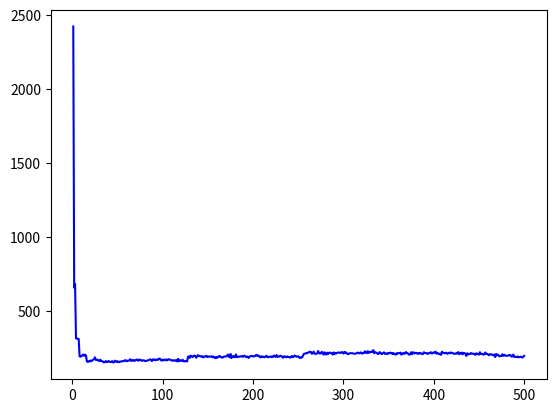

Recreate this plot in Python. (Note: this script raises an exception after producing the figure.)
import matplotlib.pyplot as plt
from pylab import *

plt.clf()

# xs and ys must have the same dimension!!

### CUTOFF ###
xs = range(1,501)
#xs = range(1,1001,2)
#xs = range(1,2501,5)

### TIME TO COMPUTE ###
# dimension 500
#l = [2436714, 660163, 665984, 298659, 288490, 279636, 298049, 166717, 165650, 167676, 166843, 166711, 167729, 165962, 165800, 131264, 131325, 134169, 131439, 131641, 131775, 131099, 131544, 133746, 133582, 131521, 131638, 133800, 131010, 131766, 132770, 122305, 122419, 122502, 125294, 122545, 122368, 122384, 121846, 122114, 121849, 121897, 122672, 121954, 121664, 122030, 133495, 135705, 122782, 140214, 125124, 122045, 122015, 123216, 121956, 121920, 121609, 121481, 122672, 121697, 122517, 121689, 120382, 140195, 122177, 120052, 122765, 121411, 120017, 122005, 123472, 119923, 120052, 120666, 120140, 121929, 120174, 120499, 120534, 125413, 120246, 120089, 121769, 120609, 120080, 120099, 120135, 120117, 119876, 122350, 120452, 119826, 120283, 121140, 120148, 122220, 119929, 121843, 120380, 128319, 120026, 120281, 121858, 120531, 120213, 120332, 120191, 121400, 122276, 121832, 128637, 124010, 120637, 120230, 119889, 121852, 119959, 120009, 121503, 123320, 123123, 125742, 122666, 119875, 120033, 135969, 136196, 137522, 136680, 135925, 139002, 140788, 136168, 137034, 136220, 136336, 135890, 136228, 136110, 139681, 135944, 135700, 137220, 135967, 135755, 135836, 136699, 136013, 135841, 135833, 138329, 135933, 136013, 137964, 138764, 135961, 138001, 136781, 135729, 137969, 136346, 136500, 135791, 136435, 137480, 136066, 136411, 141085, 136127, 135748, 136136, 135673, 137854, 135862, 136877, 137122, 135935, 135960, 136550, 135658, 138049, 136107, 136261, 136731, 139173, 135705, 136021, 138724, 135921, 136708, 135739, 138239, 136410, 136507, 135842, 139931, 135897, 137618, 137875, 136067, 135829, 135694, 135850, 136482, 136343, 136250, 135928, 137357, 135870, 139674, 135971, 136077, 136589, 138458, 136117, 136650, 137852, 137986, 136108, 137813, 145048, 156784, 139633, 139608, 136228, 136082, 135793, 136157, 136235, 137721, 135583, 139343, 136051, 137775, 136363, 136286, 135788, 136544, 135967, 137244, 136908, 135919, 137838, 139275, 137008, 136282, 136281, 137789, 150791, 150301, 146670, 153132, 146380, 148652, 146556, 147132, 146135, 146315, 146172, 146444, 146722, 146190, 148216, 146270, 148272, 146242, 146347, 156477, 146350, 146355, 147755, 146150, 146409, 146517, 147815, 146110, 146339, 146541, 146252, 146482, 146507, 146583, 146924, 146145, 146010, 147083, 148177, 146163, 151776, 151620, 146674, 146757, 148694, 163927, 170212, 182123, 168018, 153463, 146070, 146668, 146304, 146257, 146292, 151612, 146066, 147886, 146196, 146332, 148158, 146260, 146325, 146424, 146446, 147783, 146291, 146414, 147388, 146255, 146624, 146376, 148493, 146856, 146254, 145901, 146017, 148449, 147684, 146302, 146080, 146218, 150753, 146689, 146146, 146304, 146635, 146758, 146041, 147779, 146424, 146063, 146300, 146575, 146693, 146194, 146656, 146282, 147425, 147070, 146583, 146347, 146218, 146744, 146129, 146510, 146275, 146153, 147333, 146063, 147514, 146605, 146388, 146069, 146464, 146448, 146438, 146188, 146471, 146548, 146213, 147988, 148230, 146150, 147030, 146135, 146557, 146295, 148301, 146379, 146523, 153428, 147354, 146311, 146215, 154218, 146507, 146472, 149423, 146328, 146618, 146200, 147385, 146032, 146523, 145908, 146756, 148131, 146142, 148564, 146372, 148499, 147602, 146128, 146460, 146113, 148404, 146789, 146317, 146474, 145910, 146382, 146979, 149895, 148551, 148106, 146101, 146319, 152485, 146486, 146310, 146818, 148315, 146250, 148428, 146172, 146310, 149225, 146290, 146080, 146233, 146501, 146024, 146396, 146674, 146036, 146059, 148402, 154353, 147759, 148317, 147269, 147792, 147695, 151129, 146636, 146321, 146112, 147567, 147556, 149684, 154533, 147636, 146058, 146570, 146594, 149822, 146511, 147222, 147173, 147497, 146101, 146841, 146266, 151562, 146245, 148147, 147484, 146807, 146485, 165224, 146423, 146198, 146393, 146341, 146901, 146573, 146311, 146615, 146022, 146874, 148322, 145994, 146060, 146484, 146434, 145906, 146169, 146608, 146338, 147931, 150699, 146253, 147957, 146077, 147992, 147734, 148797, 148628, 148076, 146179, 144441]
#m = [2539411, 672989, 661659, 286379, 294384, 285738, 285938, 175101, 167450, 170975, 171118, 171011, 186038, 213212, 223098, 172832, 211806, 186461, 173010, 179005, 186119, 177973, 168317, 161926, 182358, 182355, 172510, 169258, 178959, 184498, 174346, 158951, 161906, 155556, 153743, 153367, 159717, 156160, 168318, 160336, 147340, 161894, 149217, 165017, 173983, 152271, 152350, 164857, 168777, 154181, 157879, 196568, 169951, 168380, 177051, 174985, 176784, 160651, 167923, 167655, 192599, 152379, 175655, 192343, 189803, 173540, 141104, 170168, 153725, 160177, 163668, 151504, 147416, 152803, 161676, 146432, 154617, 163768, 146826, 169063, 149859, 162018, 168846, 164819, 164496, 161019, 164602, 159461, 160521, 165645, 150500, 153492, 157449, 159316, 161389, 159216, 150783, 149176, 156322, 147053, 147662, 154034, 146492, 160664, 152067, 156037, 141759, 149658, 147788, 148846, 164067, 152062, 159644, 150945, 163015, 152079, 164959, 147205, 166204, 159765, 157168, 159798, 151104, 149873, 155801, 175507, 177264, 189746, 195097, 177726, 192186, 164708, 178682, 183810, 174160, 180253, 172085, 202582, 181319, 178711, 187628, 185892, 188079, 182659, 205648, 200919, 195074, 201437, 193075, 175229, 179983, 169512, 184050, 188435, 181383, 179441, 204136, 183748, 174769, 180556, 181124, 197693, 193059, 182707, 176938, 181473, 190144, 185020, 187209, 177216, 194190, 179282, 183071, 182468, 188584, 187979, 184417, 168755, 178602, 176589, 172066, 175907, 182827, 180800, 178439, 175151, 176297, 177464, 165866, 186129, 179453, 166770, 175091, 165728, 164918, 179663, 184654, 187598, 165025, 183605, 170868, 192742, 177251, 182551, 177081, 182021, 181501, 179212, 173094, 184301, 188574, 186369, 163314, 185618, 184803, 191276, 187248, 188095, 178309, 190384, 185149, 177055, 183790, 185536, 194414, 177904, 179366, 185473, 182447, 185702, 168370, 182005, 188806, 167606, 172288, 177184, 185676, 173256, 167341, 183406, 181261, 179016, 178725, 189917, 176835, 179361, 183781, 189256, 204196, 165357, 192922, 194180, 195769, 198945, 194909, 201134, 193230, 196351, 195980, 187681, 195126, 203474, 197949, 195301, 197790, 205182, 188012, 188131, 202253, 201742, 199841, 199833, 190316, 190661, 185648, 185081, 191007, 183194, 186837, 190101, 194759, 194605, 199661, 186264, 194430, 194873, 193782, 187454, 193699, 193072, 194897, 192106, 195912, 207445, 219241, 207341, 197472, 222715, 210608, 203404, 207749, 196427, 204328, 223216, 214875, 188217, 224477, 214260, 206552, 196255, 207176, 210577, 208646, 225357, 214014, 216686, 204362, 196655, 204727, 213526, 188676, 184593, 186782, 192259, 190213, 199941, 214294, 198396, 193746, 216468, 215191, 204373, 203273, 217885, 212584, 209910, 221211, 227788, 219564, 218371, 224818, 198858, 208736, 202097, 206324, 185718, 189486, 203856, 197119, 202969, 202515, 200393, 213865, 228804, 207370, 228818, 211019, 219801, 211661, 218050, 210675, 208074, 191348, 199271, 201375, 222283, 219753, 216999, 232069, 193274, 192628, 220167, 186667, 197870, 182942, 199091, 173288, 181157, 201432, 195496, 192314, 196477, 205390, 201243, 198924, 185880, 200589, 194537, 190144, 200592, 218546, 225857, 210965, 210123, 205039, 215625, 210706, 195164, 184104, 185715, 205815, 218611, 217914, 202534, 202496, 214898, 211389, 215789, 194624, 217720, 212709, 209528, 200110, 202651, 203300, 219893, 222979, 226890, 217913, 223773, 211453, 211178, 212671, 202901, 205937, 206377, 219581, 210067, 230565, 200916, 200992, 192535, 219182, 199208, 225230, 212591, 194175, 210926, 215314, 213083, 216564, 203159, 181380, 190166, 202487, 205413, 212094, 221610, 219640, 200566, 191769, 200124, 187608, 177252, 188917, 187108, 197928, 223542, 198927, 203568, 209833, 225187, 197439, 234851, 201638, 216019, 231628, 184500, 196821, 214988, 211666, 197400, 207611, 182429, 216494, 209308, 209274, 263820, 204575, 208826, 200044, 197728, 201941, 185903, 194525, 200677, 193912, 185958, 192492, 189700, 194241, 201651, 193484, 206502, 208292, 184016, 197504, 200150, 235446, 213063]
#n = [3301087, 886454, 870907, 366321, 373264, 372013, 358899, 257721, 214546, 212424, 231958, 221565, 209332, 281693, 230089, 190385, 191410, 191389, 169001, 186306, 192088, 191912, 184566, 203767, 195745, 225118, 159519, 181654, 171986, 181299, 177108, 159619, 153971, 152750, 164006, 150628, 154827, 165261, 157733, 170732, 156782, 158201, 173876, 178419, 167886, 162775, 169815, 169498, 158843, 160169, 153998, 165222, 158673, 167389, 157624, 165056, 149354, 166388, 162223, 156314, 166634, 143178, 154555, 149230, 154432, 156546, 158322, 145064, 142976, 158633, 146324, 164690, 149900, 154582, 155759, 160538, 166193, 149135, 161820, 147528, 169647, 160431, 159802, 145429, 161833, 154961, 143514, 158649, 167850, 155158, 164930, 149111, 150155, 160206, 152087, 147207, 147636, 154361, 172543, 164092, 156062, 154683, 153961, 157116, 164579, 157221, 178357, 169187, 156135, 165854, 171573, 152888, 150005, 156144, 155131, 155371, 162474, 161521, 148657, 147900, 171306, 159306, 151489, 158316, 153630, 193859, 198042, 178011, 178415, 178578, 186913, 178647, 191266, 184576, 184027, 192384, 188072, 199594, 184308, 206969, 190356, 171697, 187877, 179309, 179686, 170563, 182748, 184741, 188243, 171041, 184595, 183486, 178501, 171622, 184588, 174799, 169514, 183302, 174050, 182652, 180478, 185581, 179274, 178008, 178581, 189342, 190144, 190757, 189297, 184865, 181166, 184035, 182606, 189760, 190179, 179166, 168916, 181103, 188361, 189844, 189134, 195554, 180364, 199835, 186820, 182271, 180124, 181001, 191000, 174063, 187491, 183967, 188332, 191062, 167449, 175833, 181003, 169866, 176699, 185563, 186330, 185049, 178001, 190070, 186585, 175340, 175938, 192441, 173430, 175288, 176271, 193815, 198758, 175502, 181087, 193616, 186609, 183668, 191116, 187720, 188425, 189155, 179178, 180611, 179768, 187247, 193288, 179164, 180947, 175094, 178075, 183519, 176563, 181930, 181649, 187399, 190558, 185157, 186413, 182573, 168438, 191860, 168050, 176132, 187509, 183691, 175100, 181473, 181280, 163945, 199601, 197712, 190660, 183648, 196451, 175358, 203417, 195571, 193511, 214471, 227515, 202101, 205665, 213785, 213669, 221507, 209811, 212643, 201123, 207933, 208998, 206905, 218374, 228175, 190154, 208180, 222236, 204569, 207523, 216375, 214535, 198653, 196201, 197136, 201369, 198482, 181795, 175400, 189030, 184986, 189765, 184494, 204461, 212243, 183241, 220960, 218719, 198428, 215154, 209662, 222975, 221301, 235093, 212927, 207367, 218482, 222747, 210443, 199076, 212630, 202288, 176206, 204502, 192515, 191196, 196562, 193650, 199304, 211178, 233264, 204239, 231005, 219564, 222545, 209500, 210379, 216265, 200987, 188275, 202709, 210886, 199646, 223839, 221922, 211471, 196610, 200526, 208379, 194785, 202168, 188585, 187920, 189839, 183923, 187109, 188177, 188996, 193197, 187340, 197054, 191315, 188922, 185328, 187372, 189739, 192213, 229393, 225169, 205925, 219217, 207696, 223080, 201580, 194577, 179028, 193985, 219591, 218163, 204268, 223053, 204873, 215994, 198099, 214748, 193664, 232873, 214031, 215927, 210290, 218696, 203735, 214104, 222288, 227318, 231767, 193670, 222301, 208335, 205204, 204892, 213760, 222642, 194751, 215683, 215652, 203424, 192336, 207329, 208692, 215198, 211018, 218158, 201217, 207254, 203892, 211457, 216730, 184779, 179492, 198603, 191969, 207242, 230985, 209771, 203869, 203711, 198257, 190869, 186769, 186659, 195358, 191945, 209557, 217144, 192179, 215586, 208845, 203764, 219535, 229871, 187494, 215968, 220650, 191340, 195102, 224971, 205138, 192043, 188887, 173737, 237389, 214020, 213638, 253723, 194673, 208722, 187589, 209858, 191663, 196682, 202065, 201691, 189050, 177243, 185649, 201234, 198335, 185238, 212189, 192637, 190897, 191709, 204603, 210414, 268486, 155055, 148402, 148283, 158871, 149998, 147701, 151888, 148262, 150061, 147596, 147230, 151749, 148683, 151607, 147030, 145916, 150090, 147339, 153036, 147761, 145998, 150010, 147332, 149505, 147481, 145354, 147680, 147924, 147891, 152683, 146516, 147628, 149730, 148268, 147334]
#o = [2453070, 723454, 674785, 316194, 293344, 281890, 288440, 175341, 168185, 179433, 175099, 173963, 166699, 168553, 172670, 134238, 132217, 132186, 134475, 134269, 131907, 132890, 133854, 131764, 133155, 131572, 162218, 173530, 135152, 132695, 133272, 126243, 122685, 123680, 124099, 123670, 124272, 123708, 122879, 139947, 145844, 152196, 160898, 153123, 159741, 168106, 152857, 151198, 153380, 152230, 152885, 156387, 145697, 155111, 149211, 152995, 165127, 150859, 150206, 157264, 147007, 152790, 153217, 145974, 154135, 160074, 155104, 162613, 151802, 155840, 148651, 150668, 145203, 152760, 148549, 201960, 167707, 162333, 144304, 146014, 157184, 158804, 166752, 158749, 161911, 147048, 146706, 148816, 167412, 162829, 171714, 151189, 154648, 152874, 171401, 156270, 154217, 154567, 147407, 152868, 176129, 162813, 154950, 166382, 153471, 144269, 157048, 162094, 155927, 155171, 155584, 153808, 155599, 148376, 156012, 153468, 147034, 156006, 155122, 163355, 146596, 162020, 157209, 164952, 153232, 178954, 171372, 182265, 193516, 175548, 180123, 177758, 174863, 175665, 179017, 213353, 238097, 232984, 241382, 219189, 204393, 250054, 219023, 215534, 247094, 219278, 204813, 246832, 228689, 242717, 256218, 228488, 253163, 244202, 237024, 226810, 245806, 236387, 219677, 213697, 231675, 268256, 227431, 245022, 255698, 229622, 218832, 227199, 213970, 230208, 222911, 210477, 244654, 235470, 226532, 218416, 236029, 242223, 215524, 227313, 243214, 224347, 247853, 229379, 229237, 197307, 237668, 222028, 213775, 207529, 232779, 236655, 219442, 236200, 235942, 228469, 234888, 233857, 208527, 245088, 239246, 264638, 228864, 240887, 247490, 224443, 242469, 218123, 236289, 217746, 243245, 218939, 225324, 221117, 241863, 239930, 224094, 221672, 247379, 213685, 229758, 221196, 209784, 219563, 214464, 240941, 229810, 208902, 220764, 216653, 221947, 220265, 204060, 233260, 209752, 246431, 221103, 238666, 211177, 225888, 233167, 237949, 223752, 235713, 225264, 222657, 215574, 214304, 246000, 196166, 256060, 259149, 249286, 236998, 254911, 237809, 256973, 257621, 242861, 216890, 254636, 250662, 270906, 257024, 253842, 244006, 250442, 244831, 248006, 247214, 249417, 232976, 262337, 238997, 236469, 242472, 232175, 258739, 231698, 241331, 208441, 263391, 257850, 245974, 248952, 250186, 247321, 242452, 242164, 291336, 263599, 276995, 248048, 244356, 236988, 260752, 264732, 239495, 250261, 258509, 222827, 252380, 240535, 249655, 237973, 255037, 253333, 239374, 244060, 259300, 267248, 270106, 245033, 235909, 214882, 271008, 228280, 252404, 228800, 229336, 260606, 281352, 244588, 236432, 264372, 246162, 239619, 232834, 258585, 225855, 257698, 259574, 228315, 270877, 268987, 240170, 234684, 189668, 245174, 251989, 264952, 258194, 240502, 240938, 244117, 246545, 263206, 253474, 241953, 243232, 235396, 260163, 233657, 250441, 230022, 221546, 241113, 250407, 242229, 232403, 233334, 265556, 246944, 241639, 256815, 221195, 253334, 261172, 222607, 225307, 237564, 215356, 257094, 247561, 220740, 223121, 247719, 233627, 238509, 231881, 249232, 239833, 233967, 228132, 257153, 260501, 228443, 260460, 256671, 261886, 264637, 239837, 264939, 238877, 247831, 233925, 223792, 244012, 262127, 226934, 232643, 236593, 243120, 232971, 242752, 230804, 235551, 262772, 251247, 282314, 256974, 225253, 238217, 248414, 250207, 249191, 250545, 249479, 240053, 242848, 233048, 221001, 260591, 224506, 235453, 236626, 250792, 237439, 225814, 240948, 258036, 245156, 259119, 235572, 261948, 245621, 233954, 224824, 231469, 233201, 247380, 242825, 261866, 231506, 262147, 257469, 228197, 219943, 258463, 244222, 252195, 237546, 229561, 260070, 223350, 229097, 231103, 235227, 245353, 260204, 233168, 224667, 230551, 237935, 247061, 242613, 241938, 246656, 259048, 255639, 232684, 227965, 254549, 258963, 237355, 253934, 223689, 234744, 240840, 245332, 238166, 228567, 237332, 244046, 236658, 250413, 240226, 234821, 273935, 269448, 232905, 231205, 229378, 244720, 242149, 248058, 260545, 240805, 227440, 249063]
#p = [3111425, 849801, 839948, 364719, 370150, 360766, 352605, 200236, 210426, 266995, 229395, 225785, 215651, 221320, 230094, 190626, 180327, 164448, 160403, 160667, 181316, 187451, 189920, 153484, 170987, 165729, 180762, 179431, 178898, 165060, 166230, 177925, 164063, 155010, 169758, 154044, 149496, 157155, 160674, 161248, 158924, 158221, 155059, 157648, 153252, 162737, 163867, 157423, 159901, 165212, 162319, 153291, 172996, 157768, 163801, 148051, 159376, 160315, 160996, 166181, 153641, 154687, 162019, 155108, 150091, 147781, 159074, 181873, 169977, 193257, 187753, 176469, 175036, 181401, 202247, 187948, 178126, 186158, 200939, 206745, 180162, 182551, 178408, 192317, 193740, 207335, 205235, 168084, 189178, 192595, 203149, 181558, 174365, 172588, 180471, 193987, 203600, 181637, 217598, 202853, 197042, 178741, 210852, 193054, 178402, 174015, 192358, 177120, 194543, 194192, 190843, 186866, 198357, 177103, 196396, 193053, 192467, 171667, 206627, 188594, 198067, 176999, 185885, 199082, 177975, 252903, 217203, 236378, 220974, 251802, 221448, 217936, 230862, 213487, 237489, 244622, 216385, 240973, 236393, 231219, 201227, 219381, 214191, 271725, 247580, 235982, 232203, 220402, 213484, 227822, 200202, 208597, 236941, 226337, 234149, 208341, 235938, 224223, 228744, 229789, 212806, 242064, 240894, 226879, 253293, 226492, 225330, 233522, 239636, 215049, 227068, 215192, 236952, 221048, 239989, 230791, 225690, 219623, 254375, 245459, 226409, 220233, 228799, 200781, 216470, 234131, 234412, 220761, 252168, 221464, 231172, 228514, 221687, 219605, 233746, 233693, 238089, 221014, 229645, 221712, 246659, 247494, 238877, 249274, 233579, 221284, 208651, 246442, 222653, 227993, 245664, 232081, 240401, 238345, 234338, 221343, 222946, 226356, 234960, 220564, 216165, 236366, 226491, 229876, 231012, 229045, 220002, 231824, 238286, 242602, 243797, 210756, 267238, 261299, 237837, 224921, 210985, 231762, 241367, 219634, 217480, 227130, 202781, 229596, 212921, 221674, 241873, 223207, 222016, 239770, 236625, 244752, 229671, 250528, 248239, 261056, 284126, 231845, 246305, 247407, 263688, 248119, 257453, 253596, 243582, 266756, 274826, 242587, 239762, 248916, 239739, 253452, 255998, 238136, 232391, 219411, 265728, 240849, 254051, 264888, 228727, 262091, 260120, 255377, 244020, 273733, 244635, 231843, 258904, 236014, 232529, 229473, 247402, 240554, 270684, 218163, 217470, 228403, 231410, 243551, 244493, 239296, 220079, 244307, 239806, 239480, 235446, 232974, 255680, 228717, 257177, 224760, 221028, 252743, 240051, 262534, 263749, 221267, 266772, 251732, 229968, 260451, 245551, 233123, 259004, 231563, 240382, 244842, 251800, 243499, 262551, 248811, 223868, 250480, 258727, 242309, 229130, 261121, 234231, 219610, 226705, 231058, 231174, 239981, 226771, 259413, 226128, 257320, 230997, 217074, 233144, 260925, 242002, 226452, 236853, 246881, 249179, 240592, 244233, 260426, 220707, 227823, 255857, 248086, 236915, 244019, 239289, 239991, 270248, 238985, 240276, 254093, 226431, 236083, 241270, 259349, 236054, 223899, 259537, 204033, 223895, 233603, 262824, 240723, 259805, 241590, 233122, 255576, 244899, 228764, 269603, 233974, 242317, 256223, 256096, 223598, 245072, 257364, 241329, 257758, 234693, 250608, 224133, 254627, 233352, 240270, 247140, 253092, 241000, 248626, 246351, 258807, 247343, 252879, 255939, 259112, 244182, 239081, 227410, 250064, 264794, 226229, 224127, 245857, 259071, 221343, 251662, 257320, 241828, 233129, 245332, 237947, 228886, 233312, 226476, 224636, 261946, 242520, 238149, 230610, 248797, 266876, 238981, 239831, 212748, 220003, 217718, 229152, 214969, 217264, 231755, 228025, 198628, 224637, 203460, 236814, 219910, 193537, 196976, 204553, 200639, 224746, 225032, 210017, 223668, 222075, 197742, 196994, 209550, 204906, 197775, 188999, 197349, 213851, 246510, 204632, 196809, 193910, 189637, 198314, 198840, 199821, 240172, 212758, 212718, 226123, 217269, 190966, 221374, 236761, 208394, 199772, 209608, 196053, 204932, 252112, 278306, 240753, 211671, 188541]
#q = [3938240, 1088215, 1061456, 446983, 463235, 458288, 476021, 273966, 273049, 263808, 273550, 275760, 265175, 265542, 263421, 208485, 202945, 211995, 213039, 199027, 199277, 213228, 208331, 224642, 198812, 223553, 192515, 220241, 206019, 214353, 202255, 184747, 194996, 197381, 192215, 202584, 177004, 184326, 177045, 202219, 188908, 189804, 184676, 174803, 206905, 192290, 186834, 174318, 180208, 167567, 203486, 180096, 184400, 177625, 191461, 194336, 191218, 208592, 192178, 194085, 192631, 199625, 173116, 192003, 202813, 183501, 208041, 191036, 196669, 178447, 181988, 188394, 191771, 190910, 183823, 188833, 172593, 180019, 180065, 195306, 163825, 186630, 194865, 191008, 192250, 165460, 184256, 189208, 179418, 187535, 174957, 190439, 182486, 171720, 182332, 176261, 204274, 185965, 182269, 196116, 178415, 174669, 180808, 177511, 195050, 194410, 193867, 176249, 184432, 176795, 182425, 200116, 199199, 188402, 174381, 187565, 177466, 174066, 182917, 191406, 185091, 183400, 184527, 204989, 183550, 234091, 212879, 227487, 247476, 250229, 235573, 227372, 220132, 243996, 216973, 218811, 234143, 247288, 220246, 212803, 228914, 229489, 217560, 222280, 238770, 230307, 199809, 231331, 228469, 218657, 272038, 233868, 208045, 234849, 233628, 207449, 241168, 223056, 209176, 224739, 242080, 211558, 244237, 217585, 241117, 235654, 233667, 222422, 242495, 234528, 236154, 238506, 199781, 255737, 254335, 221631, 224349, 241756, 246546, 244064, 229180, 213897, 233735, 201715, 250599, 247427, 239015, 219155, 231196, 218988, 225355, 226765, 228809, 225591, 212108, 205270, 214428, 223792, 229520, 248599, 239667, 236322, 223032, 195976, 213138, 239292, 245135, 209202, 234976, 233998, 210634, 215503, 231684, 234834, 224195, 218844, 241919, 223085, 236483, 223663, 239750, 224674, 227272, 238503, 209709, 228862, 226790, 216618, 214317, 219080, 224724, 221150, 214559, 236022, 213375, 220733, 242335, 204778, 227335, 205274, 206272, 232748, 221252, 205331, 227037, 214307, 243556, 219645, 214385, 204759, 255058, 223777, 239506, 241426, 234513, 243148, 242702, 264117, 268135, 246650, 236161, 226362, 250025, 247422, 238255, 222603, 231573, 268795, 235814, 231782, 226007, 258685, 252852, 239452, 262104, 262220, 250962, 278751, 247351, 235507, 259991, 224834, 246627, 259015, 232696, 221444, 230682, 247816, 261064, 243445, 247377, 239477, 230499, 256032, 237426, 253531, 244332, 240648, 250879, 256399, 264015, 238293, 229496, 267479, 254947, 219988, 246248, 256516, 233408, 230502, 251117, 241393, 236745, 196388, 249861, 237741, 219790, 223857, 247081, 230874, 238360, 237660, 234682, 262768, 237176, 245112, 231788, 233262, 229034, 244339, 257822, 232447, 224668, 236192, 236830, 227540, 215253, 234121, 224758, 229833, 229027, 252270, 242225, 236902, 252319, 257576, 244027, 236220, 236555, 251051, 243379, 227512, 242081, 248941, 251840, 244026, 237537, 222419, 245052, 238027, 248565, 254784, 249083, 237836, 236362, 245635, 242299, 279291, 218653, 222507, 214410, 206425, 224143, 230134, 230104, 196283, 216139, 209806, 223529, 222841, 202423, 194575, 211076, 181846, 204744, 233369, 213958, 216596, 224439, 232848, 203476, 210957, 215815, 205267, 205437, 203410, 212194, 242375, 208251, 193457, 212812, 198375, 182198, 199847, 188354, 230954, 204003, 224296, 226129, 208600, 214689, 208895, 244282, 232903, 203169, 201185, 208142, 204268, 246350, 268929, 264223, 216577, 203256, 165880, 168804, 146263, 152080, 154163, 146492, 180356, 173930, 171243, 168663, 194035, 179720, 185162, 183364, 182533, 182875, 180137, 186412, 175245, 193210, 150923, 152369, 152825, 159205, 164601, 179821, 147220, 189587, 149631, 146378, 147447, 183816, 150255, 167892, 171320, 152035, 155683, 156088, 154674, 146733, 147907, 158240, 150440, 147198, 151008, 164881, 156226, 150777, 180284, 146377, 151322, 148571, 148569, 149632, 148846, 147703, 149380, 155503, 150059, 148270, 151884, 150412, 187991, 148201, 182962, 146759, 187875, 151397, 188828, 182464, 156303, 194819, 146084, 147426, 149470, 148230, 168771]

l = [2177, 603, 565, 260, 261, 257, 268, 159, 159, 160, 159, 160, 162, 159, 160, 128, 128, 129, 130, 129, 129, 131, 129, 173, 136, 131, 132, 131, 131, 132, 130, 140, 130, 128, 123, 123, 125, 125, 124, 125, 125, 129, 123, 144, 124, 123, 124, 125, 131, 177, 130, 127, 148, 124, 126, 130, 126, 160, 125, 124, 138, 123, 124, 147, 125, 126, 125, 127, 150, 136, 127, 137, 131, 142, 126, 126, 126, 130, 125, 125, 125, 124, 125, 125, 124, 125, 125, 125, 125, 126, 125, 136, 141, 129, 126, 130, 124, 127, 135, 125, 125, 125, 125, 129, 125, 124, 139, 143, 124, 124, 125, 128, 134, 138, 142, 138, 138, 134, 132, 140, 125, 124, 125, 124, 125, 125, 125, 146, 145, 143, 141, 141, 143, 160, 147, 162, 143, 144, 147, 145, 144, 141, 141, 141, 141, 143, 143, 142, 144, 143, 145, 143, 142, 141, 147, 142, 141, 141, 141, 141, 143, 165, 156, 142, 142, 145, 142, 142, 142, 165, 159, 143, 145, 143, 146, 145, 144, 146, 146, 149, 160, 144, 144, 145, 144, 147, 146, 144, 144, 145, 143, 144, 145, 143, 143, 143, 146, 145, 144, 146, 144, 143, 187, 234, 155, 182, 143, 147, 150, 147, 147, 142, 142, 156, 178, 159, 147, 173, 153, 146, 162, 148, 142, 144, 143, 184, 143, 143, 147, 178, 195, 147, 143, 154, 145, 143, 145, 142, 154, 152, 145, 147, 162, 143, 143, 149, 174, 142, 145, 145, 141, 141, 150, 143, 146, 155, 165, 168, 160, 181, 224, 204, 192, 165, 158, 160, 167, 166, 167, 155, 162, 164, 159, 163, 174, 195, 172, 156, 161, 168, 159, 179, 167, 186, 166, 159, 170, 155, 156, 161, 176, 161, 161, 156, 172, 163, 154, 160, 164, 154, 159, 158, 155, 159, 176, 155, 158, 163, 164, 165, 162, 154, 164, 158, 155, 163, 156, 155, 176, 155, 159, 208, 201, 173, 155, 172, 172, 156, 169, 155, 165, 165, 167, 167, 158, 165, 154, 163, 163, 168, 163, 155, 166, 155, 165, 178, 171, 182, 155, 164, 162, 155, 178, 160, 155, 157, 159, 163, 171, 163, 157, 156, 161, 169, 162, 158, 159, 161, 156, 155, 154, 155, 155, 154, 155, 154, 155, 173, 166, 157, 158, 161, 157, 158, 156, 156, 157, 159, 159, 161, 155, 155, 157, 155, 155, 155, 155, 155, 156, 160, 161, 161, 157, 157, 158, 157, 156, 159, 168, 169, 164, 177, 175, 167, 159, 155, 171, 155, 155, 172, 172, 160, 160, 162, 167, 166, 243, 163, 161, 162, 155, 167, 160, 166, 161, 155, 156, 163, 156, 165, 157, 156, 172, 205, 177, 181, 226, 166, 176, 157, 225, 189, 191, 183, 169, 172, 198, 158, 169, 156, 169, 158, 161, 159, 155, 163, 160, 155, 163, 163, 158, 158, 167, 158, 156, 186, 155, 159, 161, 154, 160, 159, 162, 164, 155, 159, 156, 161, 160, 155, 159, 165, 164, 159, 159, 155, 168, 160, 160, 155]
m = [2946, 795, 843, 384, 371, 376, 380, 222, 232, 231, 245, 249, 227, 239, 219, 189, 182, 184, 179, 184, 175, 197, 191, 178, 196, 185, 164, 189, 169, 166, 194, 191, 165, 178, 165, 169, 161, 157, 150, 179, 167, 174, 167, 173, 161, 166, 175, 195, 170, 162, 173, 168, 158, 178, 159, 167, 166, 169, 186, 155, 172, 164, 156, 176, 162, 171, 171, 181, 153, 181, 194, 194, 162, 187, 184, 215, 183, 167, 168, 161, 180, 178, 179, 171, 184, 184, 179, 176, 184, 176, 171, 186, 186, 183, 175, 184, 198, 156, 165, 183, 152, 176, 160, 189, 167, 175, 180, 181, 171, 168, 162, 173, 157, 181, 164, 158, 198, 164, 182, 152, 177, 178, 150, 168, 160, 165, 161, 211, 176, 185, 193, 199, 186, 227, 197, 208, 178, 186, 200, 186, 177, 195, 191, 190, 179, 205, 193, 188, 182, 193, 207, 193, 173, 199, 188, 208, 182, 198, 189, 194, 187, 186, 195, 184, 176, 183, 182, 199, 200, 194, 195, 202, 189, 204, 206, 186, 207, 236, 190, 205, 227, 173, 201, 193, 203, 212, 216, 211, 207, 204, 203, 194, 194, 204, 197, 198, 208, 201, 194, 201, 187, 196, 192, 185, 186, 195, 185, 179, 186, 185, 190, 188, 173, 191, 188, 183, 190, 177, 185, 188, 199, 187, 190, 186, 184, 195, 198, 186, 182, 180, 192, 198, 188, 185, 181, 186, 189, 184, 190, 184, 176, 186, 195, 212, 199, 213, 198, 217, 215, 240, 204, 177, 176, 207, 217, 220, 238, 225, 242, 219, 199, 233, 223, 256, 232, 222, 264, 201, 197, 212, 197, 249, 238, 238, 219, 208, 227, 197, 230, 220, 233, 231, 204, 207, 218, 219, 207, 197, 219, 198, 218, 203, 220, 214, 217, 208, 202, 217, 207, 222, 200, 216, 216, 210, 196, 204, 206, 220, 207, 209, 215, 233, 215, 200, 234, 200, 208, 204, 209, 206, 215, 207, 219, 200, 231, 224, 228, 241, 227, 222, 210, 230, 226, 209, 216, 197, 207, 194, 207, 227, 235, 226, 217, 232, 228, 221, 215, 216, 238, 223, 251, 231, 215, 213, 231, 208, 200, 209, 214, 212, 229, 236, 220, 217, 225, 219, 219, 219, 231, 231, 240, 198, 207, 221, 243, 206, 225, 224, 218, 211, 236, 220, 251, 250, 265, 222, 207, 217, 220, 220, 200, 239, 204, 217, 225, 205, 260, 234, 255, 216, 210, 242, 251, 253, 218, 239, 199, 197, 196, 204, 205, 201, 199, 196, 208, 203, 227, 220, 240, 215, 251, 230, 210, 207, 225, 228, 235, 212, 216, 201, 222, 197, 198, 207, 207, 197, 219, 196, 213, 201, 213, 208, 202, 195, 198, 199, 197, 229, 199, 204, 205, 211, 212, 195, 206, 198, 214, 208, 198, 209, 202, 208, 204, 214, 185, 205, 206, 204, 202, 197, 201, 197, 206, 191, 188, 206, 214, 196, 208, 201, 202, 202, 221, 210, 221, 197, 215, 249, 163, 156, 161, 159, 158, 158, 159, 157, 155, 162, 162, 156]
n = [2156, 657, 794, 380, 371, 388, 345, 244, 226, 218, 227, 242, 240, 242, 230, 184, 173, 185, 171, 196, 178, 185, 168, 185, 200, 195, 201, 195, 175, 178, 191, 173, 179, 174, 172, 164, 191, 182, 169, 183, 174, 153, 176, 165, 163, 161, 201, 172, 181, 171, 172, 177, 167, 153, 187, 168, 176, 156, 173, 169, 160, 168, 203, 183, 175, 179, 173, 164, 172, 158, 170, 171, 180, 194, 158, 170, 163, 167, 179, 158, 160, 170, 178, 155, 171, 203, 180, 157, 192, 199, 211, 171, 165, 161, 161, 182, 180, 176, 168, 178, 176, 193, 193, 188, 187, 190, 183, 187, 181, 187, 186, 173, 158, 162, 179, 151, 198, 155, 193, 187, 163, 193, 171, 163, 170, 164, 156, 203, 214, 185, 230, 188, 204, 178, 238, 193, 206, 189, 206, 191, 209, 176, 183, 191, 205, 184, 201, 227, 181, 192, 186, 205, 179, 194, 184, 201, 182, 173, 203, 184, 169, 183, 204, 202, 189, 171, 199, 189, 192, 185, 202, 186, 195, 178, 189, 188, 201, 176, 196, 183, 206, 184, 194, 187, 198, 182, 193, 222, 185, 207, 221, 197, 191, 216, 173, 198, 194, 199, 208, 216, 208, 211, 202, 204, 195, 196, 212, 192, 200, 200, 202, 195, 201, 185, 200, 196, 179, 193, 199, 183, 182, 191, 184, 186, 183, 183, 185, 186, 181, 187, 170, 189, 187, 195, 180, 191, 181, 189, 195, 194, 182, 186, 184, 189, 195, 191, 186, 182, 190, 193, 185, 182, 176, 177, 184, 211, 229, 241, 219, 219, 226, 235, 232, 217, 197, 227, 236, 213, 233, 227, 238, 214, 213, 230, 227, 250, 234, 224, 260, 200, 198, 208, 195, 232, 250, 219, 230, 199, 233, 206, 232, 233, 242, 222, 202, 216, 216, 230, 215, 197, 235, 201, 209, 201, 225, 215, 223, 210, 221, 211, 209, 223, 205, 211, 215, 223, 200, 214, 216, 227, 202, 213, 204, 225, 217, 198, 256, 202, 210, 197, 219, 209, 212, 205, 223, 205, 225, 214, 229, 239, 232, 224, 213, 238, 238, 204, 224, 200, 209, 204, 211, 263, 228, 232, 221, 226, 241, 222, 204, 227, 242, 221, 245, 199, 217, 216, 221, 217, 196, 202, 204, 200, 228, 221, 221, 210, 218, 221, 220, 212, 224, 224, 231, 197, 206, 220, 244, 208, 221, 224, 212, 212, 234, 221, 251, 252, 247, 225, 212, 227, 215, 221, 194, 236, 202, 214, 224, 210, 275, 235, 265, 212, 226, 238, 252, 249, 215, 231, 201, 198, 205, 204, 201, 190, 211, 193, 209, 192, 235, 214, 239, 217, 247, 227, 227, 191, 238, 232, 213, 211, 210, 203, 227, 193, 195, 204, 214, 201, 220, 195, 215, 197, 208, 207, 209, 200, 203, 203, 194, 227, 198, 205, 207, 211, 205, 204, 201, 194, 213, 213, 205, 207, 200, 222, 206, 206, 188, 215, 216, 202, 203, 195, 208, 201, 200, 193, 182, 202, 202, 193, 214, 211, 215, 211, 210, 198, 212, 197, 213, 248]
o = [2172, 574, 572, 266, 264, 265, 272, 164, 160, 161, 169, 161, 166, 168, 168, 130, 130, 132, 130, 130, 130, 167, 173, 163, 204, 187, 174, 170, 166, 168, 175, 152, 155, 157, 155, 163, 154, 155, 154, 168, 162, 158, 164, 150, 173, 163, 152, 157, 156, 166, 164, 161, 175, 186, 183, 190, 195, 200, 210, 204, 200, 187, 192, 203, 179, 211, 188, 193, 189, 203, 200, 195, 203, 190, 187, 190, 191, 201, 186, 184, 186, 197, 186, 216, 196, 190, 197, 191, 231, 184, 206, 191, 201, 213, 185, 203, 197, 199, 179, 190, 201, 187, 190, 209, 201, 224, 212, 191, 222, 198, 181, 197, 210, 189, 212, 195, 202, 198, 189, 196, 191, 197, 190, 179, 191, 197, 190, 233, 256, 202, 257, 268, 233, 227, 236, 219, 216, 275, 292, 266, 285, 263, 258, 272, 228, 229, 242, 232, 239, 259, 230, 239, 236, 238, 227, 239, 246, 206, 232, 212, 234, 240, 231, 235, 225, 237, 223, 243, 242, 244, 234, 240, 230, 225, 287, 209, 217, 231, 216, 232, 245, 247, 218, 239, 237, 216, 226, 226, 227, 239, 238, 245, 250, 223, 225, 222, 234, 242, 252, 229, 227, 229, 259, 222, 226, 231, 225, 220, 233, 219, 232, 227, 236, 231, 244, 224, 250, 221, 242, 236, 213, 239, 266, 254, 227, 261, 235, 236, 235, 234, 223, 234, 216, 229, 250, 244, 226, 226, 209, 231, 215, 236, 230, 212, 228, 231, 219, 216, 219, 225, 209, 224, 227, 212, 229, 266, 238, 268, 270, 286, 235, 257, 275, 289, 270, 275, 292, 243, 240, 266, 271, 296, 279, 230, 252, 244, 260, 254, 250, 255, 231, 254, 256, 250, 250, 252, 250, 238, 264, 260, 242, 254, 263, 273, 270, 234, 264, 258, 278, 240, 260, 262, 272, 257, 241, 271, 288, 278, 283, 271, 276, 259, 259, 273, 273, 286, 279, 287, 281, 282, 267, 265, 237, 313, 276, 256, 270, 272, 323, 328, 326, 308, 299, 269, 300, 321, 311, 279, 267, 269, 243, 258, 258, 252, 261, 258, 288, 277, 292, 272, 254, 257, 262, 247, 272, 266, 261, 245, 283, 263, 260, 271, 260, 258, 271, 278, 296, 268, 297, 281, 281, 250, 235, 246, 267, 267, 279, 279, 238, 284, 272, 252, 261, 271, 267, 273, 251, 274, 273, 251, 277, 257, 251, 264, 249, 278, 241, 258, 243, 245, 263, 283, 243, 248, 286, 243, 273, 234, 276, 253, 241, 267, 256, 266, 264, 259, 262, 262, 265, 287, 229, 233, 258, 282, 245, 274, 230, 259, 269, 266, 270, 262, 256, 275, 235, 241, 243, 252, 254, 256, 254, 256, 231, 235, 253, 237, 251, 261, 236, 245, 271, 259, 243, 263, 244, 279, 278, 264, 269, 245, 241, 258, 245, 250, 271, 220, 266, 238, 286, 244, 253, 254, 234, 249, 263, 273, 250, 250, 250, 268, 258, 289, 250, 275, 275, 243, 268, 266, 245, 261, 246, 240, 259, 244, 249, 257, 258, 240, 256, 266]
p = [2865, 747, 750, 338, 354, 321, 333, 216, 212, 227, 241, 264, 224, 263, 261, 206, 186, 204, 215, 226, 215, 187, 224, 220, 205, 183, 210, 205, 193, 192, 207, 191, 218, 188, 178, 195, 218, 194, 211, 197, 202, 193, 189, 215, 173, 182, 204, 191, 172, 171, 175, 174, 186, 188, 191, 190, 183, 199, 189, 188, 200, 223, 204, 212, 212, 197, 204, 213, 194, 199, 219, 201, 180, 198, 213, 189, 183, 181, 193, 216, 195, 186, 201, 185, 202, 210, 217, 193, 181, 199, 198, 195, 187, 211, 212, 218, 228, 223, 211, 225, 216, 224, 207, 193, 192, 200, 198, 194, 195, 186, 208, 210, 195, 192, 194, 185, 195, 178, 184, 187, 187, 196, 188, 186, 195, 196, 193, 211, 226, 242, 223, 231, 223, 223, 228, 239, 220, 217, 221, 234, 221, 246, 228, 232, 226, 235, 233, 248, 243, 228, 237, 221, 275, 238, 233, 226, 235, 227, 221, 225, 266, 227, 251, 236, 241, 228, 247, 235, 232, 228, 221, 253, 247, 220, 266, 218, 228, 242, 237, 222, 227, 233, 244, 222, 222, 232, 220, 227, 233, 247, 232, 211, 212, 232, 214, 241, 248, 252, 230, 220, 240, 242, 226, 225, 246, 250, 250, 236, 257, 233, 243, 236, 231, 245, 232, 224, 221, 227, 232, 233, 246, 223, 255, 239, 255, 248, 229, 249, 256, 250, 242, 244, 223, 255, 243, 245, 235, 245, 221, 226, 236, 227, 236, 219, 238, 218, 233, 240, 238, 222, 236, 224, 247, 233, 233, 244, 247, 216, 249, 227, 273, 244, 263, 251, 253, 248, 233, 288, 276, 250, 252, 301, 252, 253, 260, 287, 255, 245, 259, 270, 258, 277, 279, 270, 277, 292, 261, 288, 287, 272, 280, 259, 245, 297, 302, 321, 311, 313, 277, 297, 318, 303, 307, 276, 250, 259, 263, 258, 260, 274, 249, 234, 274, 271, 266, 270, 259, 262, 258, 248, 255, 259, 237, 278, 266, 254, 289, 264, 258, 264, 253, 269, 274, 262, 270, 254, 236, 246, 241, 277, 240, 237, 256, 275, 266, 236, 222, 224, 245, 254, 251, 249, 250, 249, 265, 228, 248, 226, 262, 240, 253, 248, 254, 229, 239, 237, 243, 246, 297, 277, 258, 260, 236, 242, 286, 249, 276, 255, 248, 269, 246, 235, 243, 240, 253, 248, 244, 230, 275, 253, 277, 265, 253, 279, 251, 268, 263, 242, 282, 244, 280, 273, 266, 242, 242, 235, 250, 245, 258, 269, 255, 264, 275, 245, 220, 242, 262, 250, 280, 250, 278, 263, 284, 269, 290, 257, 264, 250, 254, 247, 266, 240, 275, 260, 267, 239, 272, 243, 264, 262, 240, 237, 239, 253, 259, 248, 246, 232, 273, 270, 257, 252, 252, 258, 243, 254, 271, 273, 278, 246, 242, 270, 269, 243, 264, 253, 244, 191, 241, 206, 215, 204, 195, 199, 205, 201, 200, 206, 186, 199, 198, 197, 192, 214, 198, 198, 190, 199, 208, 219, 211, 196, 209, 194, 200, 224, 187, 197, 199, 196]
q = [2226, 573, 571, 264, 268, 268, 269, 159, 162, 169, 165, 160, 165, 160, 162, 129, 136, 131, 134, 129, 133, 135, 131, 137, 179, 136, 134, 136, 147, 139, 128, 121, 121, 121, 121, 121, 122, 122, 121, 122, 121, 121, 121, 122, 122, 123, 132, 121, 121, 121, 121, 121, 121, 122, 121, 122, 121, 121, 121, 121, 121, 121, 121, 125, 124, 126, 125, 132, 124, 124, 125, 124, 124, 126, 140, 125, 134, 148, 157, 128, 125, 127, 127, 147, 147, 126, 130, 128, 128, 128, 129, 127, 134, 143, 167, 151, 142, 127, 130, 129, 127, 128, 128, 127, 127, 131, 131, 129, 128, 126, 127, 128, 127, 127, 128, 129, 132, 131, 128, 128, 130, 140, 140, 131, 133, 127, 128, 144, 146, 144, 146, 146, 143, 147, 149, 154, 145, 144, 147, 149, 145, 145, 146, 143, 143, 145, 143, 147, 144, 146, 144, 150, 153, 152, 144, 143, 143, 145, 144, 145, 147, 144, 145, 144, 146, 144, 143, 152, 147, 145, 155, 214, 165, 155, 162, 146, 146, 150, 151, 143, 175, 149, 144, 151, 154, 170, 151, 147, 148, 141, 146, 147, 143, 141, 144, 141, 141, 142, 146, 143, 161, 147, 143, 154, 160, 142, 144, 144, 143, 147, 141, 144, 144, 160, 141, 142, 141, 159, 145, 144, 153, 148, 158, 169, 144, 144, 155, 154, 148, 158, 152, 147, 147, 145, 150, 147, 149, 173, 166, 144, 157, 161, 167, 156, 146, 194, 161, 150, 148, 144, 148, 144, 150, 142, 159, 156, 155, 161, 157, 159, 165, 156, 169, 160, 155, 162, 164, 158, 156, 155, 167, 155, 159, 159, 156, 164, 164, 156, 167, 160, 155, 163, 156, 162, 156, 156, 163, 158, 164, 159, 157, 170, 167, 155, 160, 156, 162, 159, 176, 165, 170, 164, 161, 168, 164, 164, 155, 158, 157, 160, 163, 166, 156, 161, 162, 172, 191, 162, 184, 176, 172, 158, 201, 180, 164, 189, 156, 168, 155, 161, 181, 163, 236, 180, 166, 172, 162, 162, 164, 156, 185, 158, 156, 157, 165, 165, 155, 159, 156, 158, 175, 156, 162, 158, 155, 164, 160, 164, 158, 166, 155, 157, 175, 162, 169, 155, 157, 160, 159, 163, 155, 185, 176, 157, 160, 167, 169, 169, 188, 174, 162, 172, 157, 157, 157, 156, 157, 166, 182, 193, 174, 160, 161, 157, 156, 156, 161, 159, 164, 225, 174, 172, 158, 164, 174, 158, 169, 176, 177, 178, 172, 164, 173, 195, 161, 180, 174, 166, 180, 176, 165, 175, 156, 159, 159, 156, 155, 176, 175, 179, 163, 163, 167, 160, 162, 158, 161, 158, 157, 159, 225, 210, 199, 194, 161, 156, 155, 161, 163, 161, 157, 154, 156, 156, 155, 154, 154, 154, 154, 155, 154, 154, 156, 154, 154, 154, 154, 154, 154, 184, 200, 163, 159, 156, 161, 175, 176, 201, 171, 164, 166, 158, 163, 156, 155, 158, 154, 158, 162, 154, 155, 157, 155, 159, 154, 156, 158, 154, 157, 161]

ys = [(a+b+c+d+e+f)/6 for a,b,c,d,e,f in zip(l,m,n,o,p,q)]

# dimension 1000
#l = [18232421, 4984171, 2513752, 2504314, 1435963, 1449991, 1464662, 1441387, 1129249, 1184757, 1152578, 1183820, 1118984, 1130450, 1164078, 1137408, 1055879, 1066748, 1055819, 1065337, 1064790, 1075102, 1035820, 1049609, 1068896, 1069696, 1065951, 1084227, 1064692, 1059575, 1060237, 1065598, 1062348, 1067657, 1063572, 1030881, 1066193, 1052801, 1067309, 1061064, 1056830, 1098470, 1081100, 1065929, 1065466, 1050540, 1040061, 1054722, 1069243, 1067792, 1068957, 1037208, 1037920, 1082454, 1056095, 1108599, 1078119, 1045079, 1070311, 1061185, 1063355, 1099732, 1196802, 1365777, 1369520, 1254480, 1299043, 1292619, 1255221, 1520328, 1662346, 1530908, 1544363, 1649865, 1647376, 1620928, 1666893, 1561687, 1642678, 1547583, 1762317, 1513481, 1549664, 1514500, 1597847, 1510620, 1564950, 1634510, 1534320, 1539425, 1506099, 1633899, 1563962, 1570590, 1493738, 1598450, 1648812, 1502255, 1625588, 1607769, 1566461, 1614420, 1584430, 1510654, 1599834, 1649270, 1569252, 1509701, 1654272, 1532073, 1530258, 1520945, 1526535, 1570280, 1583517, 1662272, 1520897, 1580975, 1595206, 1511408, 1564092, 1512691, 1493238, 1562120, 1527546, 1723618, 1649550, 1711872, 1740549, 1707895, 1680935, 1740314, 1712421, 1739197, 1704757, 1707721, 1651156, 1800045, 1749190, 1678343, 1657403, 1699482, 1744880, 1655660, 1717924, 1771556, 1691344, 1750528, 1709863, 1680005, 1584531, 1692788, 1651204, 1683249, 1729037, 1679522, 1655490, 1736256, 1629166, 1720281, 1612989, 1713917, 1677052, 1619239, 1731240, 1727955, 1648774, 1667419, 1731032, 1793543, 1654181, 1699232, 1746975, 1695871, 1754927, 1745123, 1629412, 1718861, 1629490, 1589728, 1585872, 1715729, 1738611, 1656876, 1572961, 1662059, 1662330, 1672487, 1660915, 1688018, 1655372, 1728053, 1673860, 1718395, 1648957, 1756246, 1704789, 1633326, 1651947, 1694476, 1675978, 1689201, 1696642, 1686387, 1672134, 1726965, 1615858, 1741453, 1863896, 1718621, 1714394, 1650357, 1676459, 1619525, 1659919, 1707554, 1702196, 1745486, 1591915, 1599237, 1662983, 1679745, 1656478, 1657694, 1666947, 1614053, 1733060, 1670353, 1686564, 1661359, 1720805, 1624894, 1636171, 1567097, 1678848, 1619678, 1624793, 1760311, 1724736, 1644027, 1625848, 1628060, 1704816, 1683054, 1644745, 1720887, 1676284, 1694346, 1612328, 1621349, 1933225, 1911056, 1884111, 1946162, 1839660, 1859969, 1802139, 1878371, 1854989, 1879226, 1895987, 1853451, 1911511, 1902728, 1785177, 1854008, 1854966, 1915447, 1845194, 1888338, 1886484, 1821781, 1863585, 1796714, 1853213, 1854250, 1819264, 1912751, 1877370, 1825221, 1878013, 1821040, 1748179, 1860339, 1809568, 1804458, 1895902, 1950197, 1965559, 1808646, 1802975, 1875385, 1822977, 1899407, 1850161, 1863685, 1908167, 1828214, 1865280, 1823269, 1933870, 1787297, 1891331, 1930641, 1882491, 1862724, 1818783, 1827580, 1795502, 1964154, 1917573, 1828660, 1894569, 1823170, 1854663, 1966273, 1897879, 1916128, 1914337, 1835845, 1854896, 1880053, 1819239, 1858012, 1925789, 1907473, 1870570, 2122339, 1882804, 1891857, 1912436, 1893668, 1940143, 1839610, 1860575, 1898618, 1846293, 1871466, 1874884, 1886714, 1895875, 1913428, 1841435, 1834087, 1871294, 1826133, 1982397, 1869430, 1915209, 1945029, 1891319, 1895443, 2003512, 1902280, 1927396, 1991254, 2117019, 1929705, 1949595, 1861732, 1950434, 1896246, 1876776, 1875163, 1841254, 1860949, 1859336, 1938004, 1872045, 1914493, 1951459, 1896853, 1833294, 1875189, 1846269, 1862970, 1927485, 1855268, 1880521, 1863956, 1863519, 1887891, 1912664, 1903349, 2063159, 1956775, 1895158, 1852068, 1874878, 1863278, 1851337, 1764506, 1829725, 1850207, 1938050, 1883714, 1891158, 1899445, 1916266, 1876308, 1863893, 1862448, 1797672, 1845139, 1817135, 1813707, 1845605, 1853402, 1812728, 1943433, 1861106, 1867540, 1817977, 1817987, 1938427, 1888476, 1822687, 1872896, 1852811, 1749350, 1908296, 1967353, 1798495, 1870944, 1875139, 1912435, 1890589, 1912895, 1887189, 1903595, 1850431, 1853099, 1920126, 1867146, 1876516, 1839465, 1872048, 1764999, 1849737, 1924155, 1866723, 1807600, 1863391, 1830667, 1833184, 1872142, 1832959, 1897154, 1866215, 1824575, 1897261, 1906903, 1847524, 1711175, 1880220, 1881633, 1864960, 1854248, 1893662, 1844789, 1874393, 1877995, 1794192, 1808086, 1822347, 1915407, 1828523, 1899809, 1950423, 1901920, 1872223, 1895537, 1822237, 1822515, 1857862, 1913305, 1817014, 1855723, 1900879, 1898544, 1787274, 1831783, 1922308, 1924887, 1891863, 1947412, 1850317, 2057190, 1871675, 1823347, 1982041, 1830424, 1833856, 1827178, 1862254, 1801025, 1840390, 1872922, 1860774, 2023876]
#m = [22025273, 5786575, 2467651, 2444217, 1446114, 1457990, 1452646, 1484761, 1120018, 1145076, 1176375, 1160939, 1181321, 1161179, 1161745, 1152980, 1085291, 1096644, 1072656, 1106558, 1075962, 1081495, 1099794, 1043873, 1066787, 1046684, 1071935, 1071359, 1082038, 1073094, 1067812, 1095173, 1052475, 1085479, 1056527, 1043198, 1061847, 1066925, 1065300, 1102759, 1200051, 1134726, 1172508, 1139900, 1078569, 1068495, 1086966, 1064644, 1130736, 1270108, 1269117, 1305307, 1304812, 1255564, 1286967, 1295756, 1269661, 1244439, 1328652, 1254723, 1271838, 1317424, 1408208, 1599586, 1607916, 1578194, 1514020, 1607028, 1523045, 1612496, 1524843, 1537388, 1596929, 1533748, 1556786, 1601671, 1625861, 1587062, 1587342, 1536039, 1576661, 1564776, 1580765, 1529885, 1561712, 1635351, 1535910, 1564350, 1600230, 1589294, 1517971, 1556406, 1664146, 1562234, 1586446, 1624212, 1579678, 1505159, 1604310, 1489458, 1574084, 1538484, 1609384, 1623059, 1633254, 1530282, 1575323, 1523598, 1546003, 1489706, 1524090, 1550091, 1548413, 1511991, 1603458, 1575847, 1579545, 1497468, 1613434, 1543723, 1524352, 1521756, 1543564, 1579491, 1549699, 1693678, 1746633, 1718649, 1651622, 1658206, 1662730, 1655880, 1648584, 1758574, 1617841, 1697663, 1701617, 1637664, 1695443, 1749274, 1681212, 1721226, 1600938, 1764479, 1636001, 1737486, 1818791, 1744886, 1667694, 1649153, 1660209, 1647144, 1605898, 1729708, 1682804, 1678430, 1650008, 1689248, 1676101, 1751138, 1731715, 1758097, 1627709, 1679034, 1607938, 1637253, 1711864, 1731414, 1607855, 1720509, 1721876, 1687137, 1697625, 1632501, 1627289, 1650056, 1600989, 1714548, 1742435, 1632061, 1632234, 1633947, 1635638, 1683462, 1696694, 1714077, 1709889, 1721925, 1690872, 1718509, 1650340, 1910460, 1654103, 1685313, 1752240, 1726939, 1724258, 1693780, 1660168, 1619238, 1591015, 1737361, 1667729, 1770901, 1603267, 1636505, 1662397, 1751687, 1670151, 1643848, 1597305, 1668213, 1577381, 1626691, 1616063, 1675748, 1760081, 1692801, 1667770, 1722573, 1617092, 1608583, 1764544, 1715940, 1751211, 1695231, 1660405, 1640614, 1631750, 1728327, 1649126, 1674793, 1800373, 1753281, 1724382, 1638437, 1578311, 1663269, 1755955, 1598381, 1638580, 1689074, 1657320, 1709489, 1678174, 1698610, 1661920, 1658821, 1722092, 1609435, 1820931, 1795820, 1840975, 1812048, 1839895, 1816391, 1826868, 1808130, 1851778, 1848866, 1838798, 1949489, 1849934, 1886948, 1860420, 1946145, 1913267, 1863855, 1985549, 1889345, 1883759, 1887335, 1997826, 1877048, 1922787, 1865812, 1961208, 1830893, 1820438, 1941288, 1794623, 1921317, 1885196, 1806976, 1872193, 1910719, 1884640, 1841629, 1808744, 1896344, 1947834, 1863499, 1820677, 1818465, 1858331, 1903296, 1899786, 1840675, 1871894, 1870336, 1832987, 1996043, 1889237, 1935177, 1866756, 1854511, 1892072, 1949623, 1886220, 1827969, 1975980, 2101916, 1901397, 1842484, 1827119, 1869272, 1868309, 1840469, 1825353, 1918481, 1897475, 2001431, 1991833, 1887599, 1936519, 1953020, 1949312, 1867935, 1838228, 1923531, 1770202, 1832703, 1813021, 1869916, 1907541, 1859604, 1912449, 1923270, 1997105, 1961390, 1822622, 1918662, 1976458, 1962337, 1943531, 1840428, 1976311, 1892102, 1943450, 1924598, 1805218, 1863691, 1869061, 1838225, 1880279, 1860256, 1835886, 1855446, 1864419, 1907325, 1882898, 1945267, 1874899, 1843220, 1960365, 1889283, 1959686, 1886558, 2056911, 1801563, 1809851, 1893673, 1890758, 1809302, 1910817, 1957596, 1877132, 1949432, 1897714, 1907929, 1851557, 1955174, 1836610, 1834269, 1847654, 1828707, 1930989, 1934920, 1881366, 1908718, 1888064, 1883208, 1910754, 1773990, 1982102, 1872982, 1912381, 1877106, 1858867, 1939787, 1869045, 1900770, 1921153, 1939363, 1827425, 1906574, 1914729, 1812980, 1815135, 1857939, 1908352, 1852571, 1838926, 1799729, 1904508, 1834599, 1816486, 1870297, 1875424, 1783524, 1930187, 1964511, 1882301, 1842918, 1829935, 1907509, 1916264, 1895405, 1885367, 1894123, 1827262, 1885483, 1819142, 1861383, 1908242, 1925738, 1957901, 1923687, 1943010, 1900442, 1886330, 1896866, 1933435, 1825282, 1900815, 1944561, 2014259, 1911680, 1915670, 1801998, 1928606, 1857957, 1905728, 1835065, 1919028, 1886845, 1958553, 1858235, 1876841, 1909530, 1882478, 1834705, 1843016, 1904972, 1947077, 1874102, 1931025, 1868428, 1808081, 1945139, 1818369, 1907043, 1946626, 1880189, 1902748, 1896590, 1947740, 1938351, 1847600, 1845949, 1851611, 1871723, 1999977, 1467188, 1640231, 1420984, 1484335, 1460367, 1468944, 1481441, 1475245, 1485953, 1445391, 1532948, 1458649, 1514266, 1551690, 1662209, 1684278, 1631267]
#n = [26489917, 7011060, 2995570, 2992919, 1756588, 1829519, 1803730, 1742048, 1385167, 1462205, 1371947, 1412131, 1402652, 1423515, 1403508, 1418626, 1320326, 1308683, 1301538, 1275544, 1295526, 1292850, 1273371, 1350885, 1309684, 1309371, 1354498, 1324562, 1302455, 1400286, 1300213, 1274531, 1316869, 1327854, 1251478, 1341159, 1269289, 1285719, 1277761, 1252160, 1306555, 1308033, 1294743, 1313792, 1310218, 1298633, 1296226, 1321331, 1316571, 1316060, 1326349, 1302286, 1324817, 1291605, 1308169, 1256895, 1341247, 1268661, 1255210, 1340517, 1345533, 1294292, 1277001, 1479393, 1539590, 1512070, 1484012, 1502636, 1502837, 1491519, 1537654, 1527421, 1558340, 1572181, 1560953, 1501700, 1467635, 1529683, 1452905, 1473661, 1552787, 1608597, 1531733, 1525309, 1628987, 1525928, 1609061, 1664905, 1498824, 1629286, 1591892, 1558168, 1520025, 1530665, 1519576, 1512524, 1564317, 1502411, 1489274, 1519162, 1495163, 1528282, 1516472, 1631329, 1602171, 1631631, 1498106, 1541516, 1530289, 1627657, 1560537, 1532750, 1484115, 1555694, 1534871, 1568278, 1536272, 1546680, 1583852, 1500471, 1672604, 1601327, 1575282, 1617788, 1560309, 1674834, 1653353, 1641707, 1623148, 1578955, 1640058, 1656160, 1664491, 1652916, 1862725, 1642055, 1634861, 1592679, 1621366, 1678324, 1664787, 1637870, 1679935, 1646336, 1719979, 1740335, 1702810, 1738694, 1727059, 1698788, 1664791, 1711856, 1697189, 1690574, 1724189, 1726132, 1717506, 1730856, 1773126, 1591653, 1677271, 1730776, 1664815, 1732051, 1651668, 1659529, 1683085, 1618977, 1629892, 1662117, 1707452, 1711724, 1655882, 1707596, 1693091, 1723507, 1704187, 1709284, 1721168, 1670947, 1727956, 1641703, 1790785, 1657670, 1649955, 1653068, 1624351, 1615619, 1670386, 1608951, 1652703, 1686352, 1733475, 1728053, 1676073, 1723333, 1710452, 1646662, 1717615, 1738811, 1669672, 1724802, 1653050, 1723362, 1693703, 1558720, 1687422, 1691532, 1628879, 1734544, 1700106, 1706427, 1658505, 1683882, 1732585, 1727716, 1640759, 1755273, 1706727, 1683476, 1683621, 1631835, 1702012, 1641830, 1697675, 1627560, 1694513, 1633276, 1711655, 1770934, 1603160, 1697214, 1646683, 1644679, 1704734, 1695389, 1644508, 1683098, 1725672, 1785051, 1645887, 1642867, 1683808, 1593077, 1744824, 1655725, 1771356, 1713174, 1859968, 1730924, 1958267, 1928102, 1831427, 1914449, 1892045, 1854023, 1778334, 1833897, 1811669, 2051345, 1868158, 1901444, 1867246, 1870870, 1866749, 1913227, 1964785, 1939748, 1872205, 1891168, 1832799, 1871496, 1854544, 1898669, 1929110, 1899924, 1870369, 1896963, 1921385, 1925842, 1949654, 1921030, 1858059, 1971307, 1911648, 1863922, 1883631, 1911033, 1864402, 1827557, 1793897, 1816728, 1814140, 1851072, 1851163, 1834318, 1901513, 1849529, 1884195, 1900809, 1800787, 1919608, 1803780, 1826191, 1917259, 1837767, 1918081, 1814028, 1823497, 1826369, 1839803, 1851129, 1895815, 1886732, 1839920, 1813703, 2049365, 1937977, 1899530, 1808223, 1879707, 1917711, 1916956, 1832073, 1887561, 1879063, 1880860, 1814012, 1792264, 1870559, 1845172, 1893649, 1875250, 1879647, 1961795, 1911500, 1877868, 1853326, 1899716, 1853596, 1819391, 1852536, 1908828, 1837967, 1842554, 1865801, 1814021, 1885281, 1954593, 1845549, 1879661, 1817832, 1834557, 1853120, 1873392, 1854276, 1872815, 1929742, 1931985, 1867708, 1867178, 1858063, 1922809, 1868589, 1790990, 1910953, 1884921, 1838403, 1901266, 1860343, 1849995, 1848077, 1925759, 1899029, 1879227, 1812985, 1891723, 1872394, 1880355, 1885639, 1844423, 1905972, 1855264, 1794813, 1808214, 1925782, 1856822, 1832974, 1878618, 1909618, 1838124, 1842925, 1887658, 1876708, 1841598, 1829740, 1948977, 1886961, 1955230, 1874744, 1850497, 1852468, 1880159, 1855482, 1844953, 1810699, 1902324, 1755651, 1902557, 1857065, 1891152, 1860090, 1882879, 1903754, 1884585, 1747442, 1835676, 1868767, 1813328, 1898074, 1747460, 1814862, 1841386, 1803804, 1880840, 1857400, 1876257, 1832984, 1996702, 1914014, 1895654, 2076999, 1699662, 1639601, 1493857, 1467114, 1472639, 1428152, 1479537, 1504634, 1464558, 1489689, 1485099, 1483963, 1469919, 1513291, 1579958, 1663849, 1688859, 1458454, 1165715, 1192109, 1156135, 1157879, 1210209, 1334606, 1288264, 1189764, 1158267, 1161046, 1173321, 1176240, 1222321, 1159542, 1156534, 1159936, 1173623, 1194306, 1153618, 1346200, 1361323, 1171024, 1187858, 1574543, 1396788, 1169122, 1198758, 1240298, 1195065, 1345127, 1427038, 1259265, 1171265, 1360920, 1485933, 1148894, 1179294, 1142278, 1132181, 1134227, 1137812, 1142911, 1188051, 1146202, 1132165, 1140154, 1132274, 1134098, 1135323, 1136451]
#ys = [(a+b+c)/3 for a,b,c in zip(l,m,n)]

p1, = plt.plot(xs, ys, color='b')

plt.grid(b=1)

plt.title('Crossover vs. Time to Compute AB = C, n = 500') # note that this is for 012 matrices
#plt.title('Crossover vs. Time to Compute AB = C, n = 1000') # note that this is for 012 matrices
plt.xlabel('Crossover')
#plt.ylabel('Compute Time (us)')
plt.ylabel('Compute Time (ms)')
plt.axis([0,500,140,230])
#plt.axis([0,1000,1000000,2000000])
#plt.axis([0,2500,1000000,2000000])
#plt.figlegend((p1,p2,p3), ('n = 500','n = 1000','n = 2500'), 'right')

# save figure as a pdf
#savefig('crossover-v-compute-time-500.pdf')
savefig('crossover-v-compute-time-500-msec.pdf')
#savefig('crossover-v-compute-time-1000.pdf')
